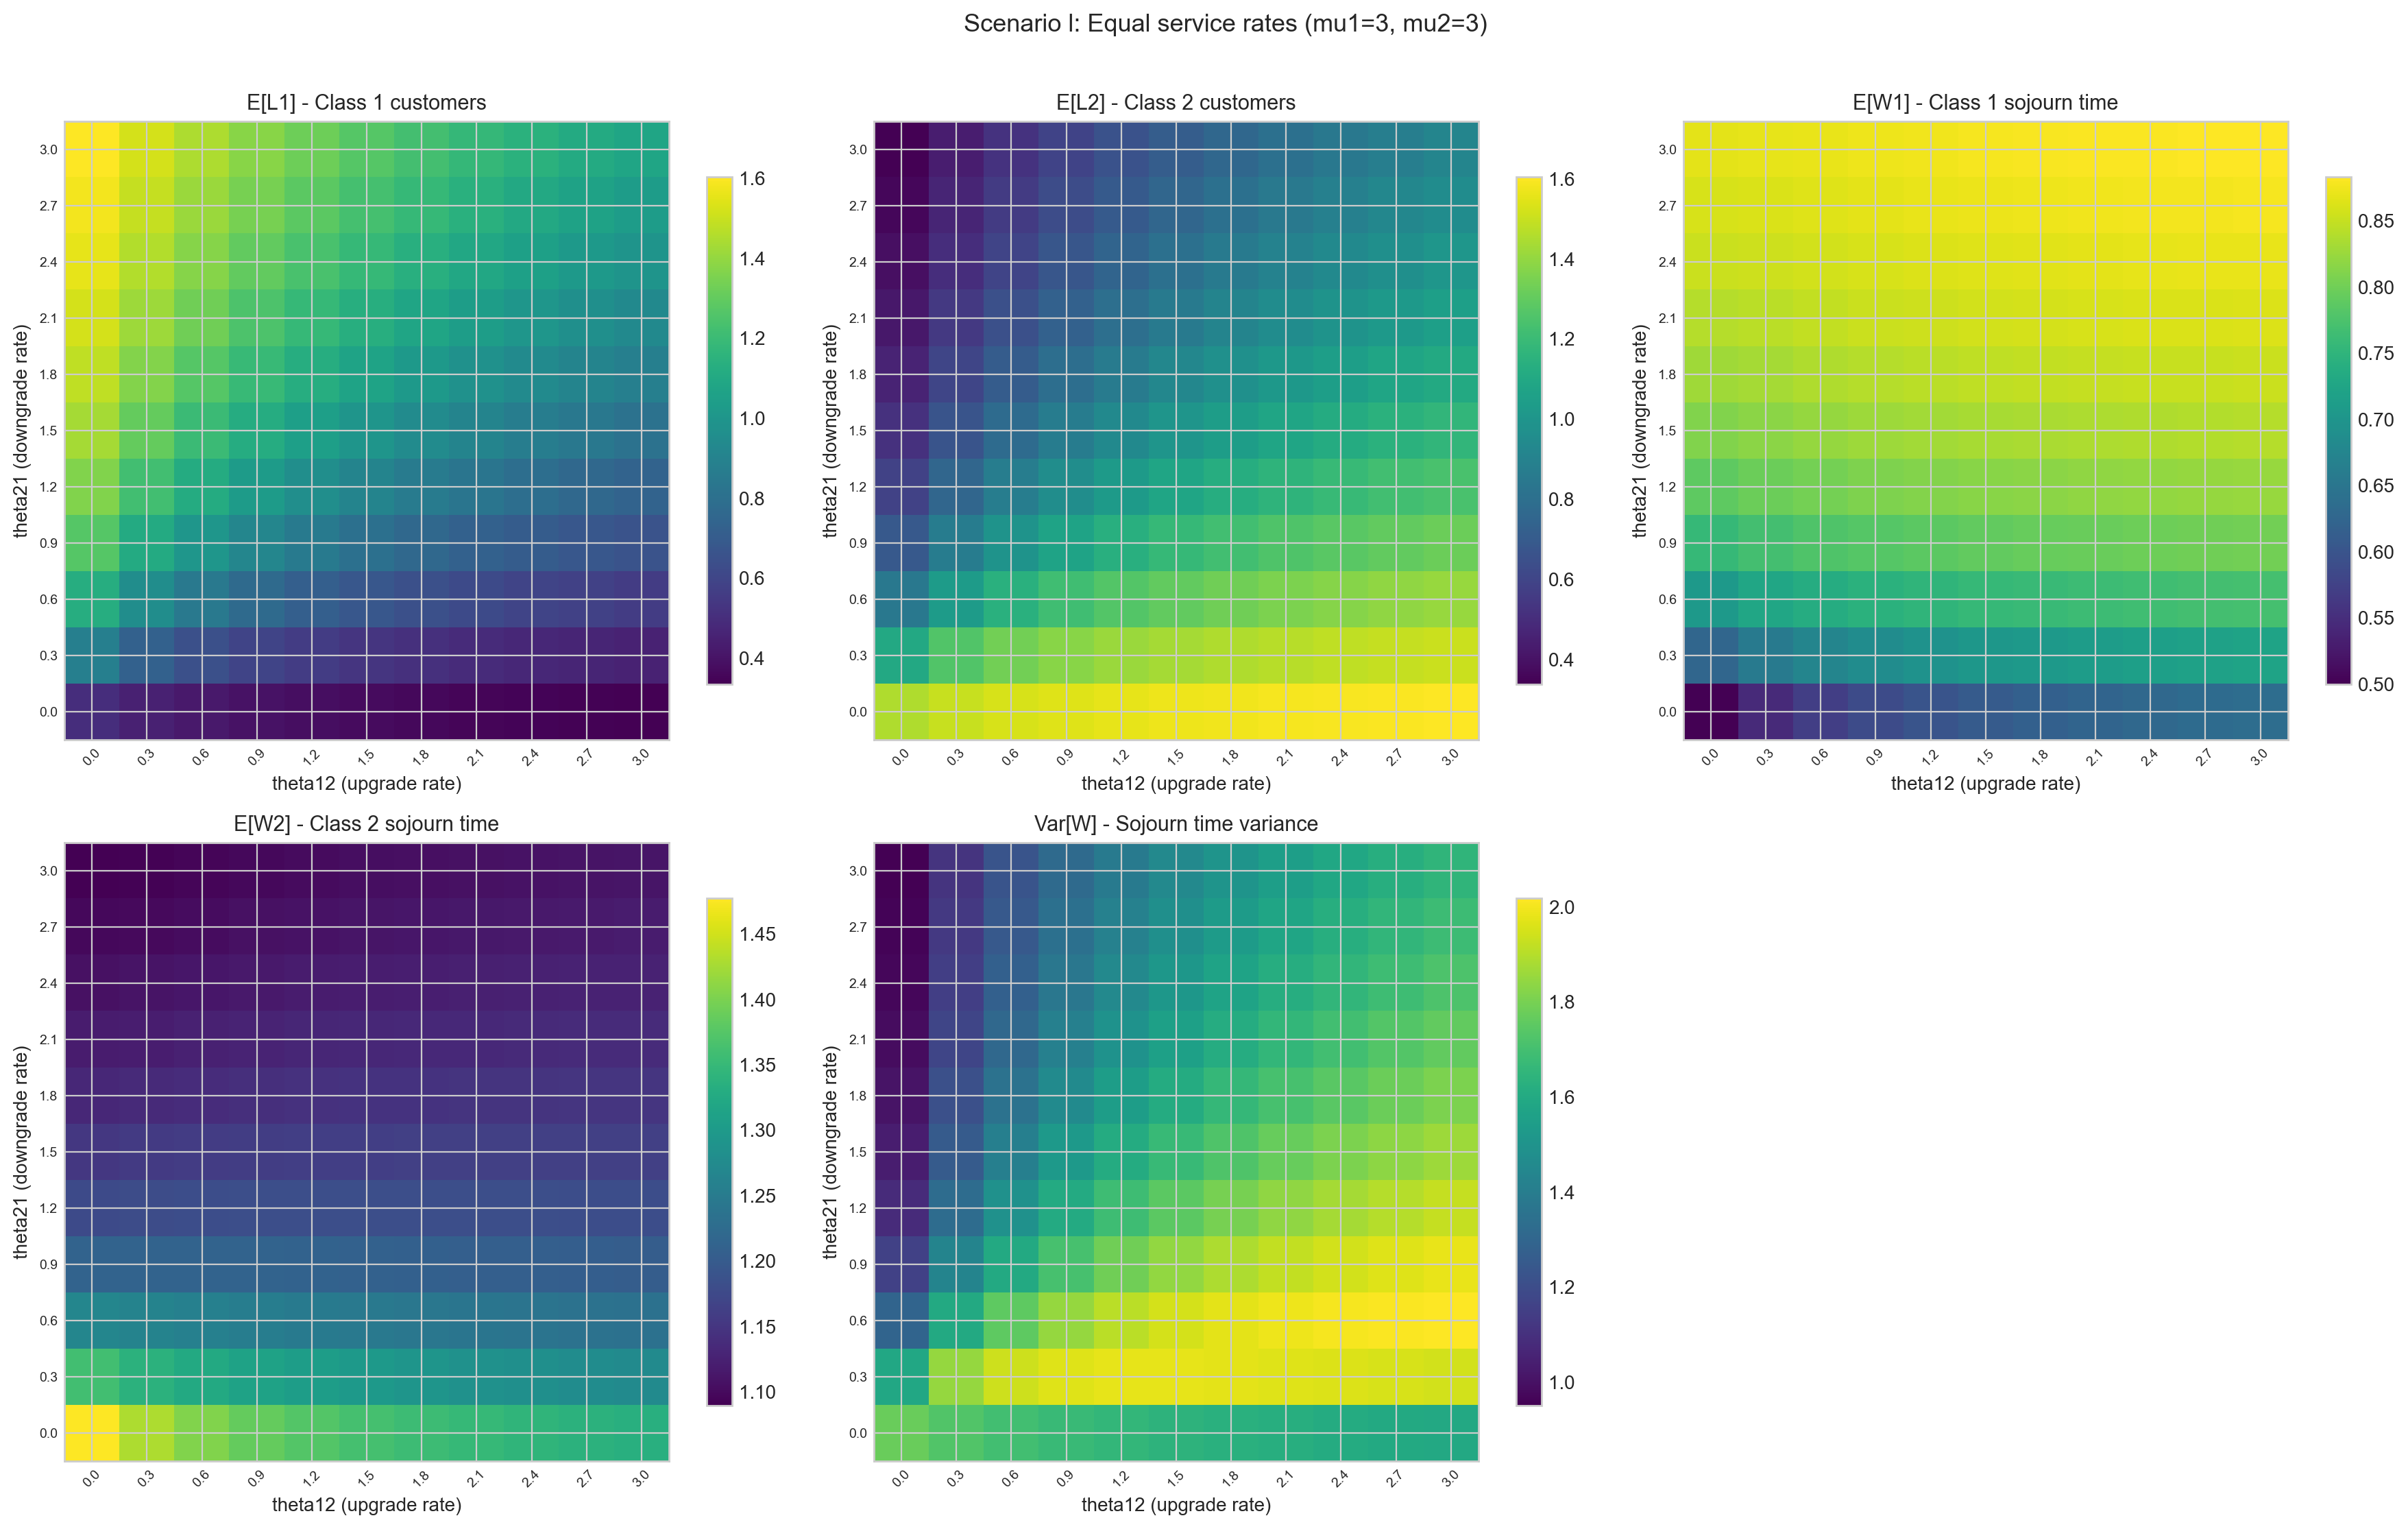

Values plotted in this chart, from the file beside it:
h12, h21, L_1, L_2, L, W_1, W_2, W, U
0.0, 0.0, 0.5, 1.455, 1.955, 0.5, 1.478, 0.9888, 1.776
0.0, 0.3, 0.8808, 1.104, 1.984, 0.6269, 1.36, 0.9932, 1.593
0.0, 0.6, 1.124, 0.8459, 1.97, 0.7079, 1.267, 0.9876, 1.295
0.0, 0.9, 1.269, 0.6916, 1.961, 0.7563, 1.213, 0.9846, 1.156
0.0, 1.2, 1.365, 0.5899, 1.955, 0.7883, 1.177, 0.9827, 1.081
0.0, 1.5, 1.433, 0.5177, 1.951, 0.811, 1.152, 0.9815, 1.036
0.0, 1.8, 1.484, 0.4638, 1.948, 0.828, 1.133, 0.9806, 1.006
0.0, 2.1, 1.524, 0.4219, 1.946, 0.8412, 1.119, 0.98, 0.9856
0.0, 2.4, 1.556, 0.3883, 1.944, 0.8518, 1.107, 0.9794, 0.9708
0.0, 2.7, 1.582, 0.3607, 1.942, 0.8605, 1.097, 0.979, 0.9596
0.0, 3.0, 1.603, 0.3377, 1.941, 0.8678, 1.09, 0.9787, 0.9509
0.3, 0.0, 0.4491, 1.5, 1.949, 0.5454, 1.43, 0.9874, 1.727
0.3, 0.3, 0.7278, 1.261, 1.989, 0.6568, 1.34, 0.9982, 1.849
0.3, 0.6, 0.9552, 1.034, 1.989, 0.7261, 1.263, 0.9947, 1.599
0.3, 0.9, 1.111, 0.8711, 1.982, 0.7684, 1.214, 0.991, 1.433
0.3, 1.2, 1.222, 0.7544, 1.976, 0.7967, 1.18, 0.9882, 1.329
0.3, 1.5, 1.304, 0.6674, 1.971, 0.817, 1.155, 0.9859, 1.259
0.3, 1.8, 1.367, 0.6002, 1.967, 0.8323, 1.136, 0.9841, 1.21
0.3, 2.1, 1.417, 0.5468, 1.963, 0.8442, 1.121, 0.9827, 1.175
0.3, 2.4, 1.457, 0.5033, 1.961, 0.8538, 1.109, 0.9815, 1.148
0.3, 2.7, 1.491, 0.4672, 1.958, 0.8617, 1.099, 0.9806, 1.127
0.3, 3.0, 1.519, 0.4367, 1.956, 0.8683, 1.091, 0.9797, 1.111
0.6, 0.0, 0.4196, 1.526, 1.946, 0.5705, 1.403, 0.987, 1.697
0.6, 0.3, 0.6469, 1.335, 1.982, 0.6742, 1.325, 0.9995, 1.936
0.6, 0.6, 0.8481, 1.143, 1.991, 0.7374, 1.259, 0.998, 1.756
0.6, 0.9, 0.9998, 0.9903, 1.99, 0.777, 1.214, 0.9953, 1.601
0.6, 1.2, 1.114, 0.8724, 1.986, 0.8036, 1.182, 0.9927, 1.491
0.6, 1.5, 1.201, 0.7805, 1.982, 0.8227, 1.158, 0.9903, 1.413
0.6, 1.8, 1.271, 0.7073, 1.978, 0.8371, 1.14, 0.9883, 1.355
0.6, 2.1, 1.327, 0.6477, 1.975, 0.8483, 1.125, 0.9866, 1.311
0.6, 2.4, 1.373, 0.5983, 1.972, 0.8572, 1.113, 0.9851, 1.277
0.6, 2.7, 1.412, 0.5568, 1.969, 0.8646, 1.103, 0.9838, 1.249
0.6, 3.0, 1.445, 0.5213, 1.967, 0.8707, 1.095, 0.9826, 1.227
0.9, 0.0, 0.3991, 1.545, 1.944, 0.5875, 1.386, 0.9867, 1.674
0.9, 0.3, 0.5957, 1.38, 1.976, 0.6863, 1.314, 0.9999, 1.969
0.9, 0.6, 0.7744, 1.214, 1.989, 0.7452, 1.254, 0.9996, 1.849
0.9, 0.9, 0.9175, 1.074, 1.992, 0.7829, 1.213, 0.9977, 1.71
0.9, 1.2, 1.03, 0.9606, 1.991, 0.8086, 1.183, 0.9956, 1.603
0.9, 1.5, 1.119, 0.8687, 1.988, 0.8271, 1.16, 0.9935, 1.523
0.9, 1.8, 1.192, 0.7933, 1.985, 0.841, 1.142, 0.9916, 1.462
0.9, 2.1, 1.251, 0.7307, 1.982, 0.8518, 1.128, 0.9899, 1.414
0.9, 2.4, 1.301, 0.678, 1.979, 0.8604, 1.116, 0.9883, 1.376
0.9, 2.7, 1.343, 0.6331, 1.977, 0.8674, 1.106, 0.9869, 1.345
0.9, 3.0, 1.38, 0.5943, 1.974, 0.8733, 1.098, 0.9856, 1.319
1.2, 0.0, 0.3837, 1.559, 1.943, 0.5999, 1.373, 0.9865, 1.656
1.2, 0.3, 0.5595, 1.412, 1.972, 0.6953, 1.305, 1, 1.979
1.2, 0.6, 0.7206, 1.265, 1.985, 0.7512, 1.25, 1.001, 1.909
1.2, 0.9, 0.8544, 1.136, 1.991, 0.7873, 1.211, 0.9993, 1.787
1.2, 1.2, 0.9632, 1.029, 1.992, 0.8122, 1.183, 0.9976, 1.685
1.2, 1.5, 1.052, 0.939, 1.991, 0.8303, 1.161, 0.9958, 1.606
1.2, 1.8, 1.125, 0.8637, 1.989, 0.8439, 1.144, 0.9941, 1.544
1.2, 2.1, 1.187, 0.8001, 1.987, 0.8545, 1.13, 0.9925, 1.495
1.2, 2.4, 1.239, 0.7457, 1.984, 0.863, 1.119, 0.991, 1.454
1.2, 2.7, 1.283, 0.6987, 1.982, 0.8699, 1.109, 0.9895, 1.421
1.2, 3.0, 1.322, 0.6578, 1.98, 0.8756, 1.101, 0.9883, 1.393
1.5, 0.0, 0.3716, 1.571, 1.942, 0.6095, 1.363, 0.9864, 1.642
1.5, 0.3, 0.5321, 1.436, 1.968, 0.7023, 1.298, 1, 1.979
1.5, 0.6, 0.6794, 1.303, 1.982, 0.756, 1.247, 1.001, 1.948
1.5, 0.9, 0.8045, 1.184, 1.989, 0.7908, 1.21, 1, 1.844
1.5, 1.2, 0.9088, 1.083, 1.991, 0.815, 1.183, 0.9989, 1.749
... 61 more rows
